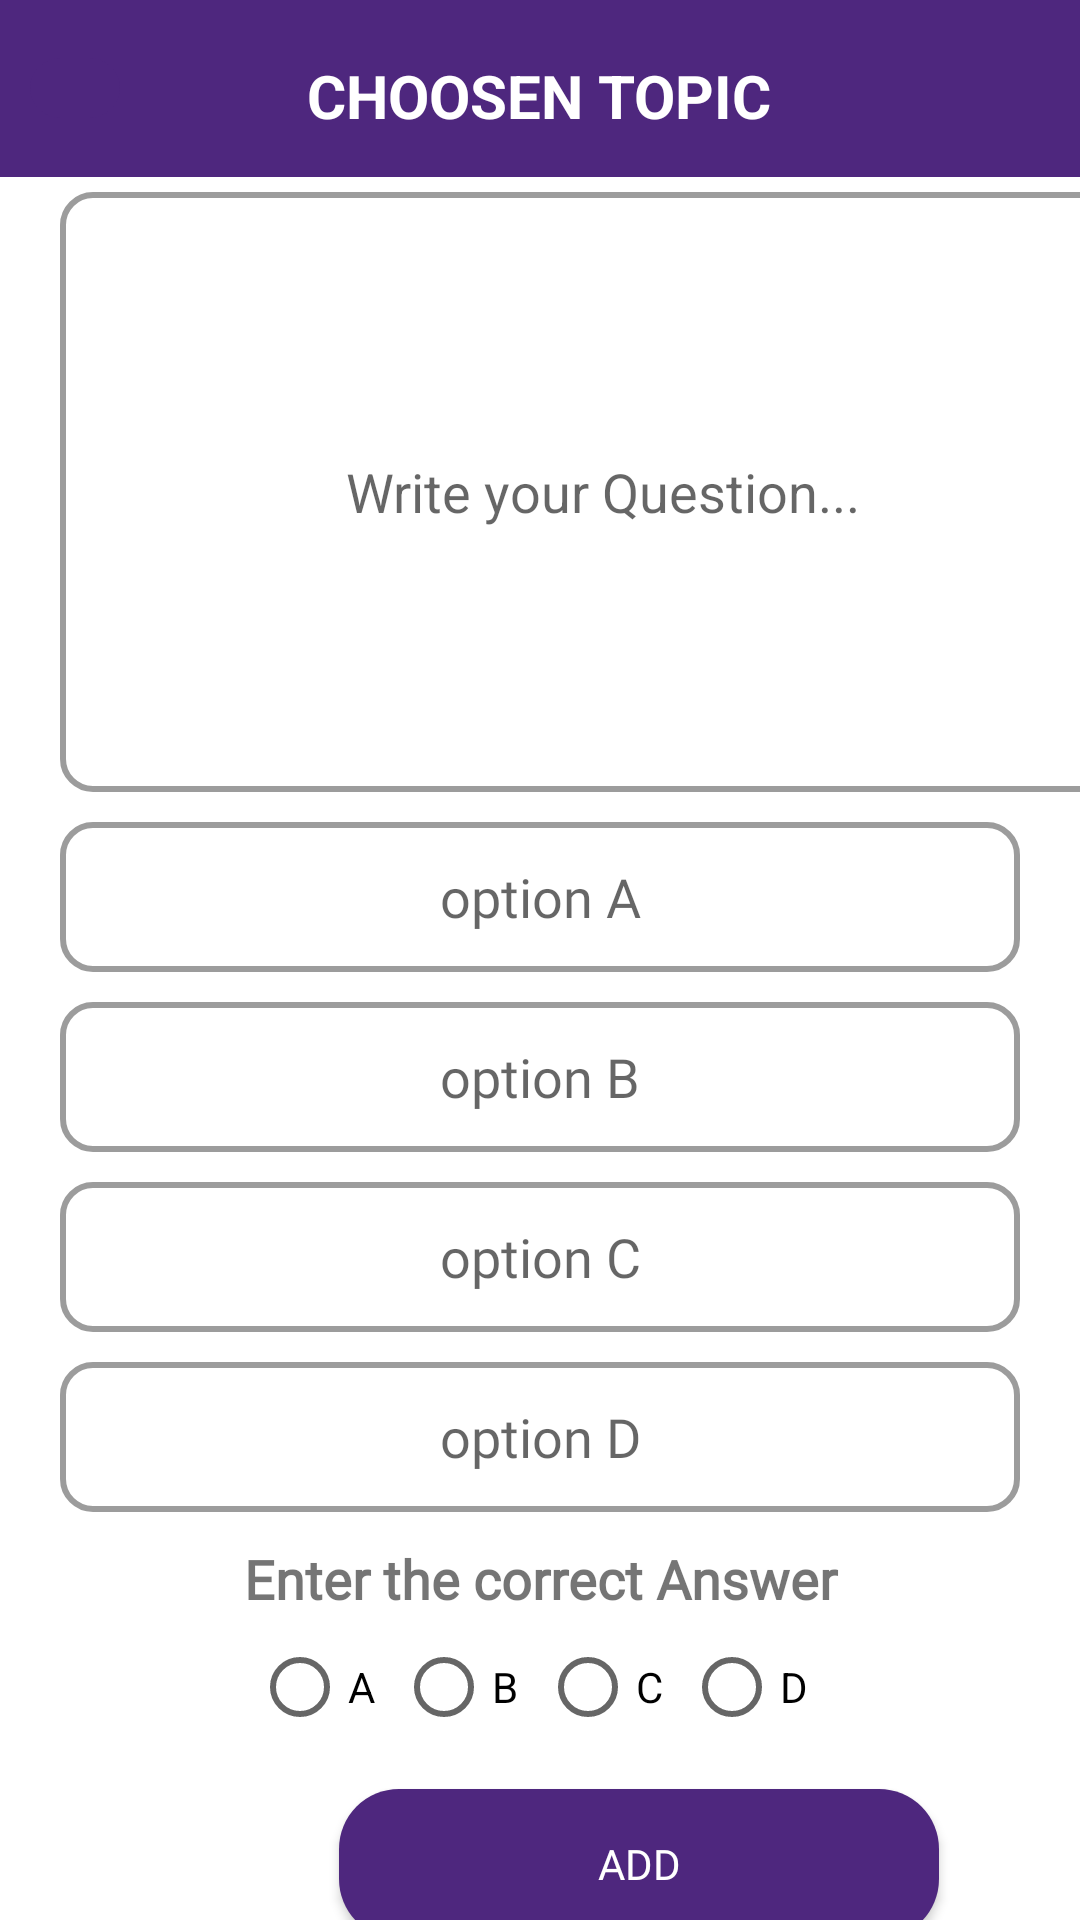

Write the Android layout XML for this screen, with the resource values it uses.
<!-- AndroidManifest.xml: application theme Theme.Quiz -->
<!-- res/layout/activity_create_question.xml -->
<?xml version="1.0" encoding="utf-8"?>
<LinearLayout xmlns:android="http://schemas.android.com/apk/res/android"
    xmlns:app="http://schemas.android.com/apk/res-auto"
    xmlns:tools="http://schemas.android.com/tools"
    android:layout_width="match_parent"
    android:layout_height="match_parent"
    tools:context=".CreateQuestion"
    android:orientation="vertical"
    android:layout_centerHorizontal="true">


    <RelativeLayout
        android:layout_width="match_parent"
        android:layout_height="59dp"
        android:background="#4E277E">

        <ImageView
            android:id="@+id/back_btn"
            android:layout_centerVertical="true"
            android:layout_marginLeft="10dp"
            android:layout_width="30dp"
            android:layout_height="20dp"
            android:src="@drawable/back_icon"
            android:background="@drawable/repple_back_btn"/>

        <TextView
            android:id="@+id/QuizTopic"
            android:layout_width="wrap_content"
            android:layout_height="wrap_content"
            android:layout_centerInParent="true"
            android:paddingBottom="10dp"
            android:paddingTop="15dp"
            android:text="choosen Topic"
            android:textAllCaps="true"
            android:textColor="@color/white"
            android:textSize="20dp"
            android:textStyle="bold" />
    </RelativeLayout>

    <EditText
        android:id="@+id/Admin_Ques"
        android:layout_width="362dp"
        android:layout_height="wrap_content"
        android:layout_marginTop="5dp"
        android:layout_marginStart="20dp"
        android:minWidth="300dp"
        android:minHeight="200dp"
        android:inputType="text"
        android:paddingStart="10dp"
        android:paddingEnd="10dp"
        android:maxLines="3"
        android:hint="Write your Question..."
        android:background="@drawable/custom_input"
        android:textAlignment="center"/>

    <EditText
        android:id="@+id/AdminFirstOption"
        android:layout_width="match_parent"
        android:layout_height="50dp"
        android:layout_marginEnd="20dp"
        android:layout_marginStart="20dp"
        android:layout_marginTop="10dp"
        android:hint="option A"
        android:paddingStart="10dp"
        android:paddingEnd="10dp"
        android:textAlignment="center"
        android:textAllCaps="true"
        android:textColor="@color/black"
        android:background="@drawable/custom_input"
        android:fontFamily="@font/kanit_medium"
        android:inputType="text"/>
    <EditText
        android:id="@+id/AdminSecondOption"
        android:layout_width="match_parent"
        android:layout_height="50dp"
        android:layout_marginEnd="20dp"
        android:layout_marginStart="20dp"
        android:layout_marginTop="10dp"
        android:paddingStart="10dp"
        android:paddingEnd="10dp"
        android:hint="option B"
        android:textAlignment="center"
        android:textAllCaps="true"
        android:textColor="@color/black"
        android:background="@drawable/custom_input"
        android:fontFamily="@font/kanit_medium"
        android:inputType="text"/>
    <EditText
        android:id="@+id/AdminThirdOption"
        android:layout_width="match_parent"
        android:layout_height="50dp"
        android:layout_marginEnd="20dp"
        android:layout_marginStart="20dp"
        android:layout_marginTop="10dp"
        android:textAlignment="center"
        android:hint="option C"
        android:paddingStart="10dp"
        android:paddingEnd="10dp"
        android:textAllCaps="true"
        android:textColor="@color/black"
        android:background="@drawable/custom_input"
        android:fontFamily="@font/kanit_medium"
        android:inputType="text"/>
    <EditText
        android:id="@+id/AdminForthOption"
        android:layout_width="match_parent"
        android:layout_height="50dp"
        android:layout_marginEnd="20dp"
        android:layout_marginStart="20dp"
        android:layout_marginTop="10dp"
        android:paddingStart="10dp"
        android:paddingEnd="10dp"
        android:hint="option D"
        android:textAlignment="center"
        android:textAllCaps="true"
        android:textColor="@color/black"
        android:background="@drawable/custom_input"
        android:fontFamily="@font/kanit_medium"
        android:inputType="text"/>
    <TextView
        android:layout_width="match_parent"
        android:layout_height="wrap_content"
        android:text="Enter the correct Answer"
        android:gravity="center"
        android:layout_marginTop="10dp"
        android:textStyle="bold"
        android:textSize="18dp"
        android:fontFamily="@font/kanit_medium"
        />

    <RadioGroup
        android:id="@+id/radio_group"
        android:layout_width="match_parent"
        android:layout_height="wrap_content"
        android:orientation="horizontal"
        android:gravity="center">

        <RadioButton
            android:id="@+id/answer_a"
            android:layout_width="wrap_content"
            android:layout_height="wrap_content"
            android:text="A"/>

        <RadioButton
            android:id="@+id/AnsB"
            android:layout_width="wrap_content"
            android:layout_height="wrap_content"
            android:text="B"/>

        <RadioButton
            android:id="@+id/AnsC"
            android:layout_width="wrap_content"
            android:layout_height="wrap_content"
            android:text="C"/>

        <RadioButton
            android:id="@+id/AnsD"
            android:layout_width="wrap_content"
            android:layout_height="wrap_content"
            android:text="D"/>

    </RadioGroup>

















    <androidx.appcompat.widget.AppCompatButton
        android:id="@+id/q_add"
        android:layout_width="200dp"
        android:layout_height="50dp"
        android:layout_marginStart="113dp"
        android:layout_marginTop="10dp"
        android:text="Add"
        android:textAllCaps="true"
        android:textColor="@color/white"
        android:elevation="15dp"
        android:background="@drawable/next_btn"
        android:fontFamily="@font/kanit_medium"/>



</LinearLayout>
<!-- resources referenced by this layout -->
<resources>
  <color name="black">#FF000000</color>
  <color name="white">#FFFFFFFF</color>
  <!-- drawable custom_input (drawable-v24) -->
  <?xml version="1.0" encoding="utf-8"?>
  <selector xmlns:android="http://schemas.android.com/apk/res/android">
  <item  android:state_enabled="true"  android:state_focused="true">
      <shape android:shape="rectangle">
          <corners android:radius="10dp"/>
          <solid android:color="@color/white"/>
          <stroke android:color="@color/dark_purple"
               android:width="2dp"/>
      </shape>
  </item>
  
      <item  android:state_enabled="true">
          <shape android:shape="rectangle">
              <corners android:radius="10dp"/>
              <solid android:color="@color/white"/>
              <stroke android:color="#9C9C9C"
                  android:width="2dp"/>
          </shape>
      </item>
  </selector>
  <!-- drawable next_btn (drawable-v24) -->
  <?xml version="1.0" encoding="utf-8"?>
  <ripple xmlns:android="http://schemas.android.com/apk/res/android"
      android:color="#13F802">
      <item>
          <shape android:shape="rectangle">
              <solid android:color="@color/dark_purple"/>
              <corners android:radius="20dp"/>
          </shape>
      </item>
  </ripple>
  <!-- drawable repple_back_btn (drawable-v24) -->
  <?xml version="1.0" encoding="utf-8"?>
  <ripple xmlns:android="http://schemas.android.com/apk/res/android"
      android:color="#949195">
      <item>
          <shape android:shape="rectangle">
              <solid android:color="#4E277E"/>
              <corners android:radius="1000dp"/>
          </shape>
      </item>
  </ripple>
  <style name="Theme.Quiz" parent="Theme.MaterialComponents.DayNight.NoActionBar">
          
          <item name="colorPrimary">@color/purple_500</item>
          <item name="colorPrimaryVariant">@color/purple_700</item>
          <item name="colorOnPrimary">@color/white</item>
          
          <item name="colorSecondary">@color/teal_200</item>
          <item name="colorSecondaryVariant">@color/teal_700</item>
          <item name="colorOnSecondary">@color/black</item>
          
          <item name="android:statusBarColor">@color/secondry_dark_purple</item>
  
      </style>
  <color name="dark_purple">#4E277E</color>
  <color name="purple_500">#FF6200EE</color>
  <color name="purple_700">#FF3700B3</color>
  <color name="teal_200">#FF03DAC5</color>
  <color name="teal_700">#FF018786</color>
  <color name="secondry_dark_purple">#340E59</color>
</resources>
